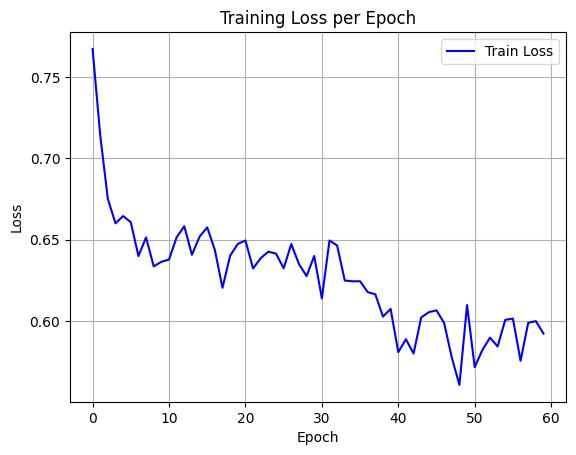

The table this chart was drawn from, first rows:
epoch, train_loss
0, 0.7673
1, 0.7143
2, 0.6751
3, 0.6601
4, 0.6646
5, 0.6608
6, 0.64
7, 0.6515
8, 0.6336
9, 0.6365
10, 0.6378
11, 0.6515
12, 0.6583
13, 0.6408
14, 0.6519
15, 0.6576
16, 0.6437
17, 0.6205
18, 0.6402
19, 0.6474
20, 0.6495
21, 0.6324
22, 0.6387
23, 0.6427
24, 0.6415
25, 0.6324
26, 0.6474
27, 0.6352
28, 0.6277
29, 0.64
30, 0.614
31, 0.6495
32, 0.6465
33, 0.625
34, 0.6245
35, 0.6245
36, 0.6178
37, 0.6165
38, 0.6028
39, 0.6075
40, 0.5809
41, 0.5888
42, 0.5801
43, 0.6022
44, 0.6055
45, 0.6066
46, 0.5988
47, 0.5777
48, 0.5608
49, 0.6098
50, 0.5717
51, 0.5822
52, 0.5898
53, 0.5844
54, 0.6008
55, 0.6016
56, 0.5756
57, 0.5989
58, 0.6
59, 0.5923
